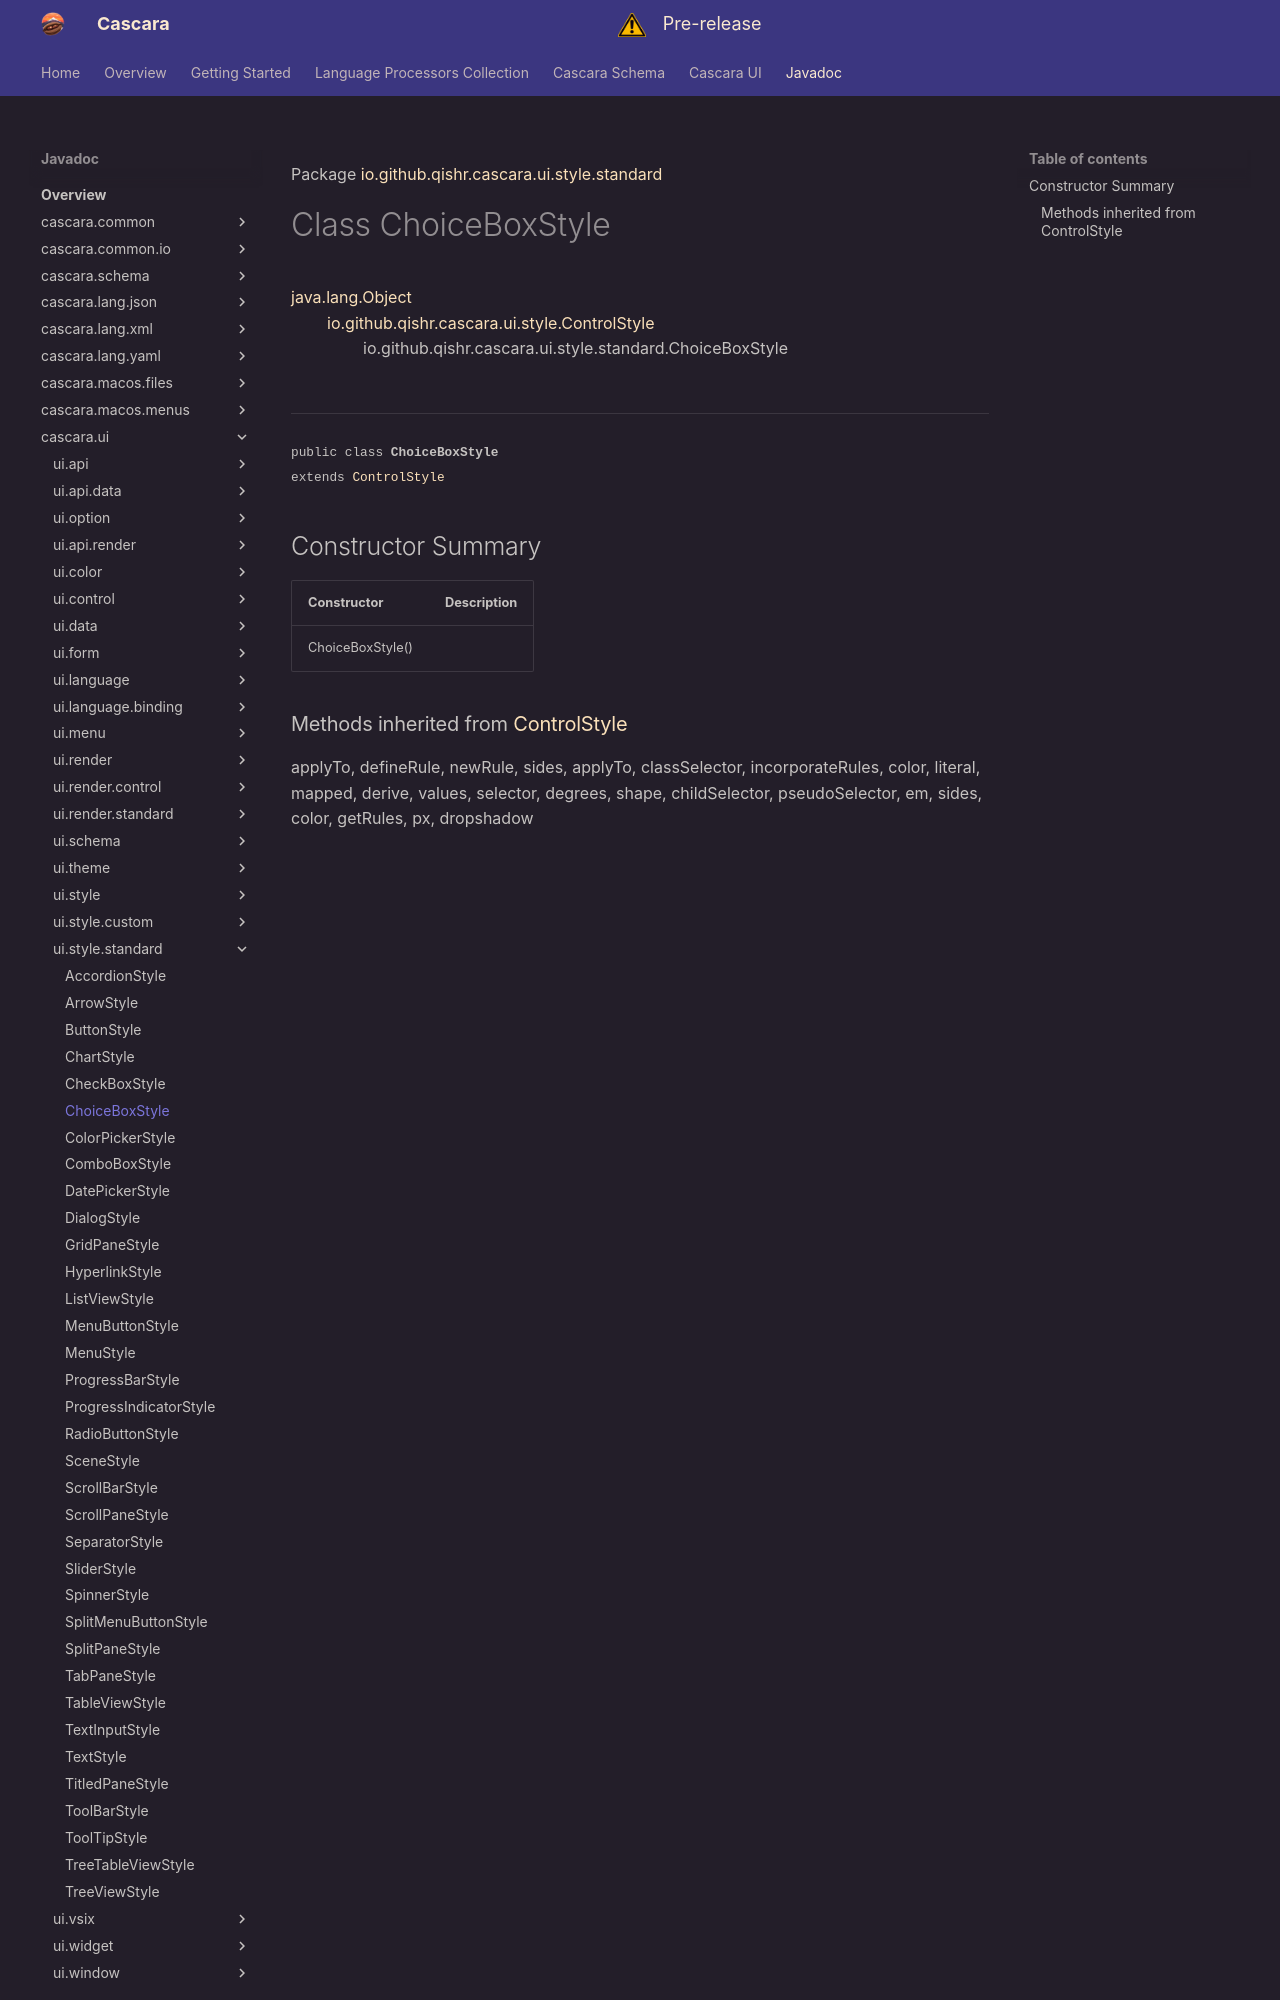

repository: qishr/qishr.github.io · page: javadoc/latest/cascara.ui/io/github/qishr/cascara/ui/style/standard/ChoiceBoxStyle/index.html · generator: mkdocs

Package [io.github.qishr.cascara.ui.style.standard](index.md)

# Class ChoiceBoxStyle
[java.lang.Object](https://docs.oracle.com/en/java/javase/24/docs/api/java.base/java/lang/Object.html)<br/>
        [io.github.qishr.cascara.ui.style.ControlStyle](../../../../../../../io/github/qishr/cascara/ui/style/ControlStyle.md)<br/>
                io.github.qishr.cascara.ui.style.standard.ChoiceBoxStyle<br/>
<br/>

----

<span style="font-family: monospace; font-size: 80%;">public class __ChoiceBoxStyle__<br/>extends [ControlStyle](../../../../../../../io/github/qishr/cascara/ui/style/ControlStyle.md)
</span>


## Constructor Summary

| Constructor      | Description |
|------------------|-------------|
| ChoiceBoxStyle() |             |
